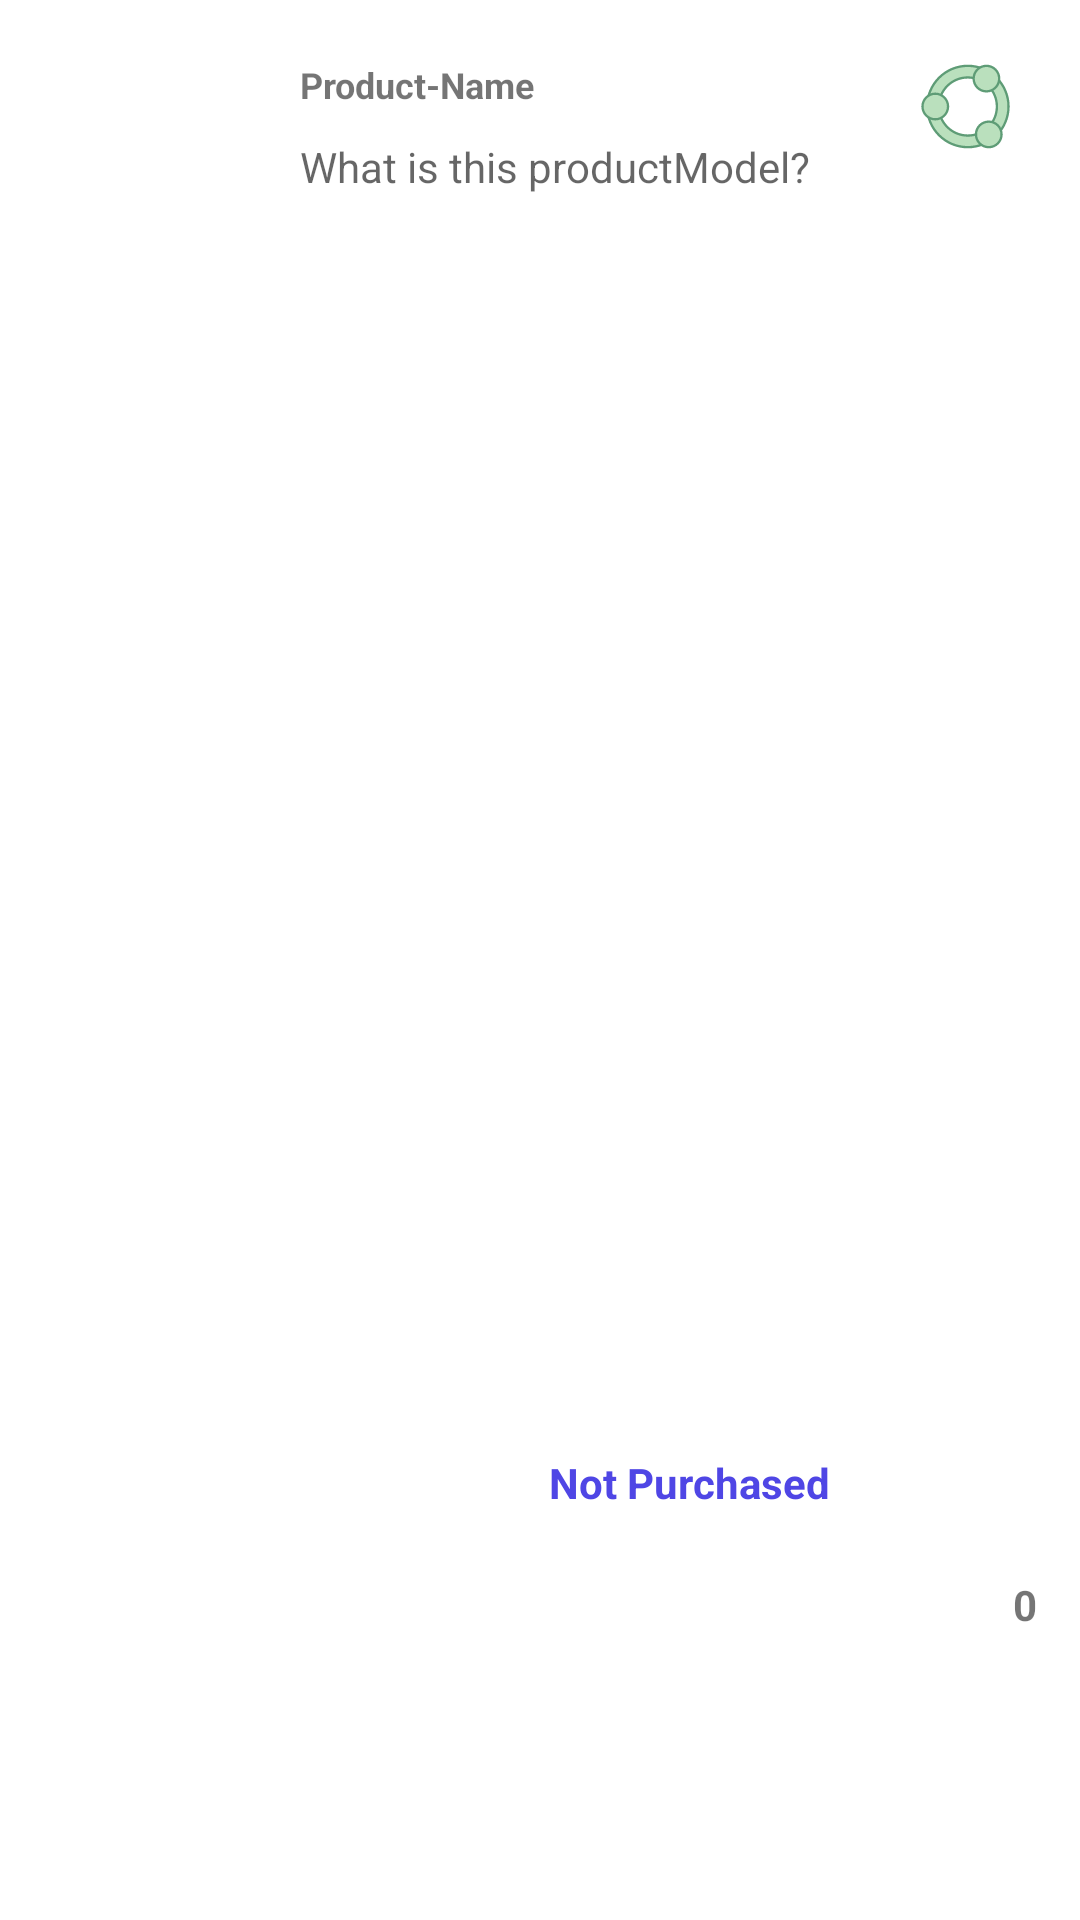

This screen was rendered from an Android layout file. Write that file and the resources it references.
<!-- AndroidManifest.xml: application theme Theme.SuitCase -->
<!-- res/layout/activity_product.xml -->
<?xml version="1.0" encoding="utf-8"?>
<androidx.constraintlayout.widget.ConstraintLayout xmlns:android="http://schemas.android.com/apk/res/android"
    xmlns:app="http://schemas.android.com/apk/res-auto"
    xmlns:tools="http://schemas.android.com/tools"
    android:layout_width="match_parent"
    android:layout_height="wrap_content"
    android:layout_marginTop="@dimen/_20sdp"

    android:background="@drawable/custom_edittext"

    android:orientation="vertical">

    <ImageView

        android:id="@+id/ivProductImage"
        android:layout_width="@dimen/_60sdp"
        android:layout_height="@dimen/_60sdp"
        android:layout_marginStart="20dp"
        android:layout_marginTop="20dp"
        android:layout_marginEnd="20dp"
        android:layout_marginBottom="20dp"
        android:contentDescription="@string/image"
        app:layout_constraintBottom_toBottomOf="parent"
        app:layout_constraintEnd_toEndOf="parent"
        app:layout_constraintHorizontal_bias="0.0"
        app:layout_constraintStart_toStartOf="parent"
        app:layout_constraintTop_toTopOf="parent"
        app:layout_constraintVertical_bias="1.0" />

    <TextView
        android:id="@+id/tvProductName"
        android:layout_width="213dp"
        android:layout_height="22dp"
        android:layout_marginStart="20dp"
        android:layout_marginTop="20dp"
        android:layout_marginEnd="20dp"
        android:text="@string/product_name"
        android:textSize="12sp"
        android:textStyle="bold"
        app:layout_constraintEnd_toEndOf="parent"
        app:layout_constraintHorizontal_bias="0.0"
        app:layout_constraintStart_toEndOf="@+id/ivProductImage"
        app:layout_constraintTop_toTopOf="parent" />


    <TextView
        android:id="@+id/tvProductDescription"
        android:layout_width="213dp"
        android:layout_height="51dp"
        android:layout_marginStart="20dp"
        android:layout_marginTop="4dp"
        android:layout_marginBottom="20dp"
        android:hint="@string/product_description"
        app:layout_constraintBottom_toBottomOf="parent"
        app:layout_constraintStart_toEndOf="@+id/ivProductImage"
        app:layout_constraintTop_toBottomOf="@+id/tvProductName"
        app:layout_constraintVertical_bias="0.0" />

    <TextView
        android:id="@+id/tvProductPrice"
        android:layout_width="51dp"
        android:layout_height="45dp"
        android:layout_marginTop="4dp"
        android:layout_marginEnd="20dp"
        android:layout_marginBottom="20dp"
        android:gravity="bottom|end"
        android:text="@string/price"
        android:textStyle="bold"
        app:layout_constraintBottom_toBottomOf="parent"
        app:layout_constraintEnd_toEndOf="parent"
        app:layout_constraintHorizontal_bias="0.777"
        app:layout_constraintStart_toEndOf="@+id/tvProductDescription"
        app:layout_constraintTop_toBottomOf="@+id/tvProductName"
        app:layout_constraintVertical_bias="0.857" />

    <TextView
        android:id="@+id/tvPurchased"
        android:layout_width="110dp"
        android:layout_height="21dp"
        android:gravity="start"
        android:text="@string/purchase_status"
        android:textColor="#4f46e5"
        android:textStyle="bold"
        app:layout_constraintBottom_toBottomOf="parent"
        app:layout_constraintEnd_toEndOf="parent"
        app:layout_constraintHorizontal_bias="0.605"
        app:layout_constraintStart_toEndOf="@+id/ivProductImage"
        app:layout_constraintTop_toTopOf="parent"
        app:layout_constraintVertical_bias="0.783" />

    <ImageView
        android:id="@+id/ivShare"
        android:layout_width="50dp"
        android:layout_height="31dp"
        android:layout_marginTop="20dp"
        android:layout_marginEnd="20dp"
        android:contentDescription="@string/share"
        app:layout_constraintBottom_toTopOf="@+id/tvProductPrice"
        app:layout_constraintEnd_toEndOf="parent"
        app:layout_constraintHorizontal_bias="0.714"
        app:layout_constraintStart_toEndOf="@+id/tvProductName"
        app:layout_constraintTop_toTopOf="parent"
        app:layout_constraintVertical_bias="0.0"
        app:srcCompat="@drawable/share" />

</androidx.constraintlayout.widget.ConstraintLayout>
<!-- resources referenced by this layout -->
<resources>
  <dimen name="_20sdp">20.00dp</dimen>
  <dimen name="_60sdp">60.00dp</dimen>
  <!-- drawable share (drawable) -->
  <vector android:height="30dp" android:viewportHeight="40"
      android:viewportWidth="40" android:width="30dp" xmlns:android="http://schemas.android.com/apk/res/android">
      <path android:fillColor="#bae0bd" android:pathData="M21,37.5c-9.649,0 -17.5,-7.851 -17.5,-17.5S11.351,2.5 21,2.5S38.5,10.351 38.5,20S30.649,37.5 21,37.5zM21,7.5C14.107,7.5 8.5,13.107 8.5,20S14.107,32.5 21,32.5S33.5,26.893 33.5,20S27.893,7.5 21,7.5z"/>
      <path android:fillColor="#5e9c76" android:pathData="M21,3c9.374,0 17,7.626 17,17c0,9.374 -7.626,17 -17,17S4,29.374 4,20C4,10.626 11.626,3 21,3M21,33c7.168,0 13,-5.832 13,-13S28.168,7 21,7S8,12.832 8,20S13.832,33 21,33M21,2C11.059,2 3,10.059 3,20s8.059,18 18,18s18,-8.059 18,-18S30.941,2 21,2L21,2zM21,32c-6.627,0 -12,-5.373 -12,-12c0,-6.627 5.373,-12 12,-12s12,5.373 12,12C33,26.627 27.627,32 21,32L21,32z"/>
      <path android:fillColor="#bae0bd" android:pathData="M29,2.5A5.5,5.5 0,1 0,29 13.5A5.5,5.5 0,1 0,29 2.5Z"/>
      <path android:fillColor="#5e9c76" android:pathData="M29,3c2.757,0 5,2.243 5,5s-2.243,5 -5,5s-5,-2.243 -5,-5S26.243,3 29,3M29,2c-3.314,0 -6,2.686 -6,6s2.686,6 6,6s6,-2.686 6,-6S32.314,2 29,2L29,2z"/>
      <path android:fillColor="#bae0bd" android:pathData="M30,26.5A5.5,5.5 0,1 0,30 37.5A5.5,5.5 0,1 0,30 26.5Z"/>
      <path android:fillColor="#5e9c76" android:pathData="M30,27c2.757,0 5,2.243 5,5s-2.243,5 -5,5s-5,-2.243 -5,-5S27.243,27 30,27M30,26c-3.314,0 -6,2.686 -6,6s2.686,6 6,6s6,-2.686 6,-6S33.314,26 30,26L30,26z"/>
      <path android:fillColor="#bae0bd" android:pathData="M7,14.5A5.5,5.5 0,1 0,7 25.5A5.5,5.5 0,1 0,7 14.5Z"/>
      <path android:fillColor="#5e9c76" android:pathData="M7,15c2.757,0 5,2.243 5,5s-2.243,5 -5,5s-5,-2.243 -5,-5S4.243,15 7,15M7,14c-3.314,0 -6,2.686 -6,6s2.686,6 6,6s6,-2.686 6,-6S10.314,14 7,14L7,14z"/>
  </vector>
  <string name="image">Product</string>
  <string name="price">0</string>
  <string name="product_description">What is this productModel?</string>
  <string name="product_name">Product-Name</string>
  <string name="purchase_status">Not Purchased</string>
  <string name="share">Share</string>
  <style name="Theme.SuitCase" parent="Theme.MaterialComponents.DayNight.DarkActionBar">
          
          <item name="colorPrimary">@color/aqua</item>
          <item name="colorPrimaryVariant">@color/yellow</item>
          <item name="colorOnPrimary">@color/white</item>
          
          <item name="colorSecondary">@color/teal_200</item>
          <item name="colorSecondaryVariant">@color/teal_700</item>
          <item name="colorOnSecondary">@color/black</item>
          
          <item name="android:statusBarColor">?attr/colorPrimaryVariant</item>
          
      </style>
  <color name="aqua">#00FFFF</color>
  <color name="yellow">#FFFF00</color>
  <color name="white">#FFFFFFFF</color>
  <color name="teal_200">#FF03DAC5</color>
  <color name="teal_700">#FF018786</color>
  <color name="black">#FF000000</color>
</resources>
